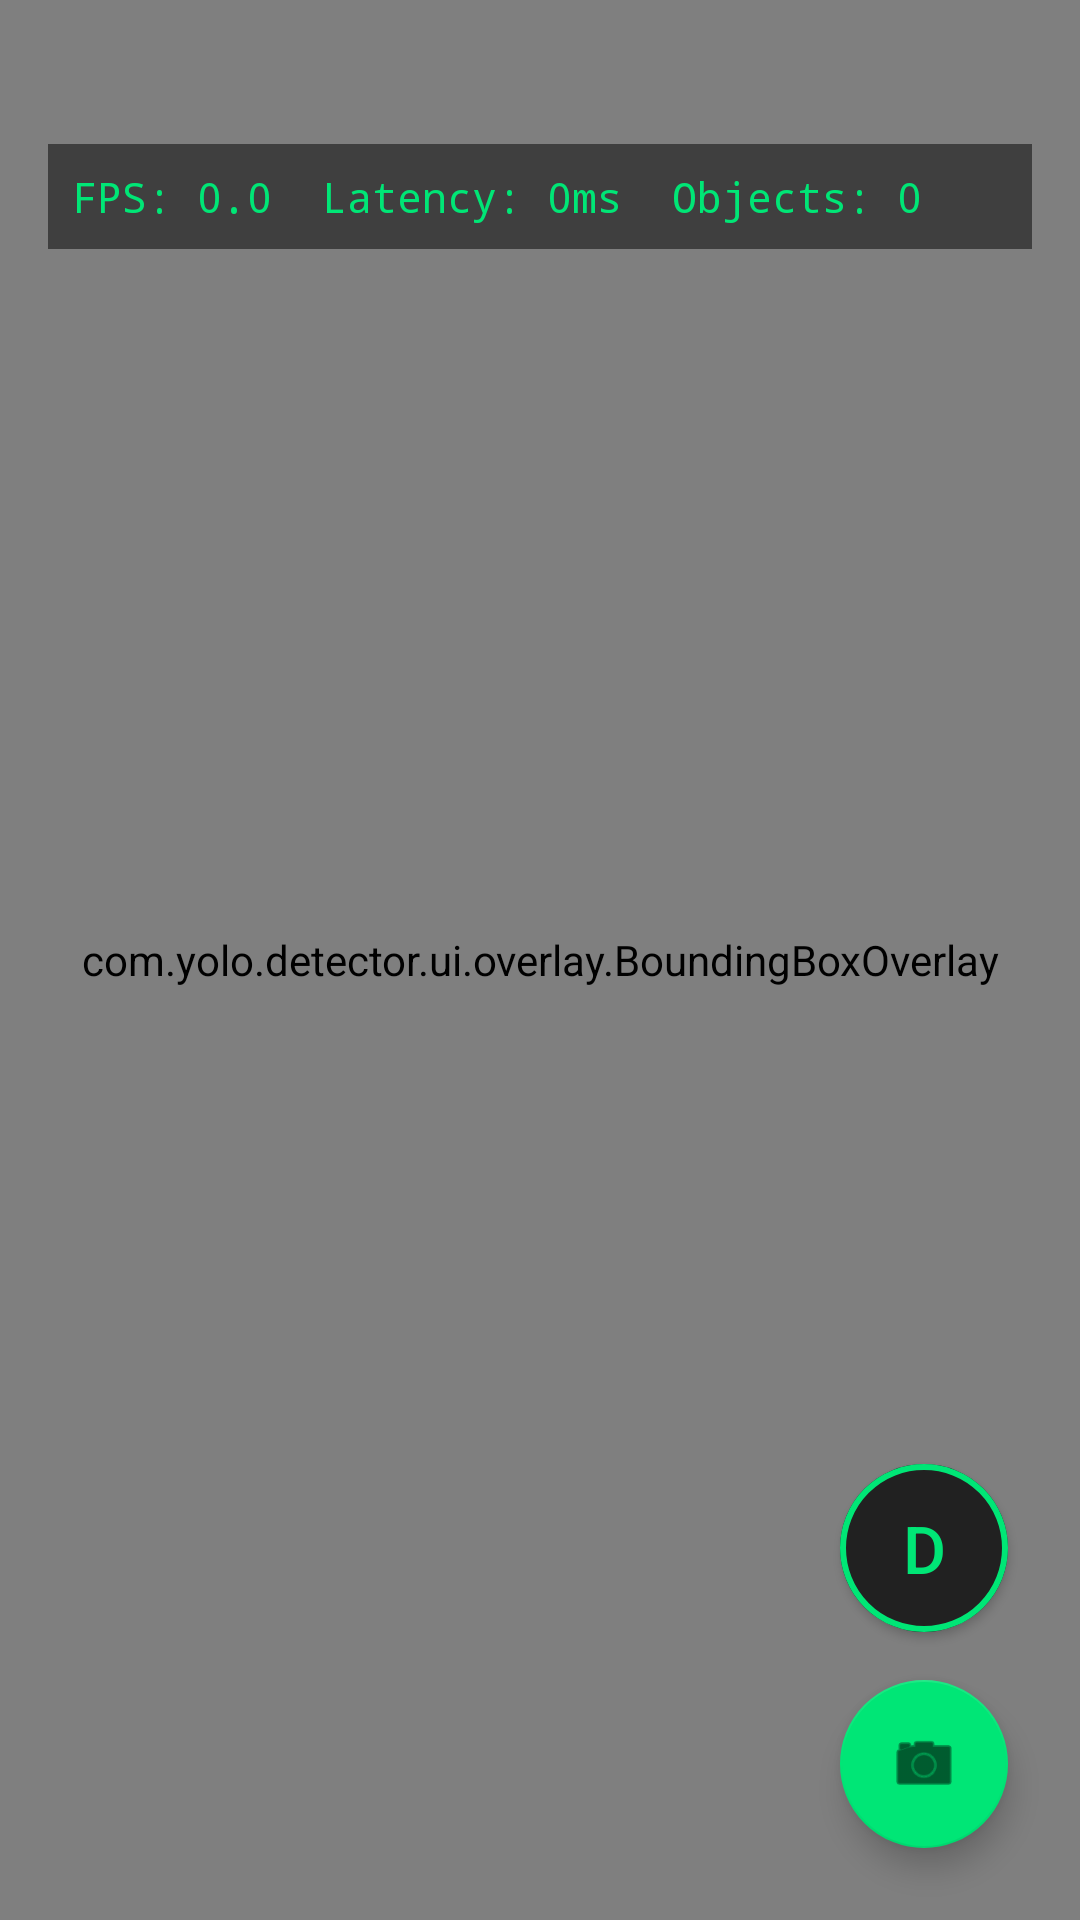

Android layout source for this screen:
<!-- AndroidManifest.xml: application theme Theme.YoloDetector -->
<!-- res/layout/fragment_live.xml -->
<?xml version="1.0" encoding="utf-8"?>
<androidx.constraintlayout.widget.ConstraintLayout xmlns:android="http://schemas.android.com/apk/res/android"
    xmlns:app="http://schemas.android.com/apk/res-auto"
    android:layout_width="match_parent"
    android:layout_height="match_parent"
    android:background="#000000">

    <androidx.camera.view.PreviewView
        android:id="@+id/previewView"
        android:layout_width="0dp"
        android:layout_height="0dp"
        app:implementationMode="compatible"
        app:layout_constraintBottom_toBottomOf="parent"
        app:layout_constraintEnd_toEndOf="parent"
        app:layout_constraintStart_toStartOf="parent"
        app:layout_constraintTop_toTopOf="parent"
        app:scaleType="fillCenter" />

    
    <ImageView
        android:id="@+id/imageFilterPreview"
        android:layout_width="0dp"
        android:layout_height="0dp"
        android:background="#000000"
        android:scaleType="centerCrop"
        android:visibility="gone"
        app:layout_constraintBottom_toBottomOf="parent"
        app:layout_constraintEnd_toEndOf="parent"
        app:layout_constraintStart_toStartOf="parent"
        app:layout_constraintTop_toTopOf="parent" />

    <com.yolo.detector.ui.overlay.BoundingBoxOverlay
        android:id="@+id/overlay"
        android:layout_width="0dp"
        android:layout_height="0dp"
        app:layout_constraintBottom_toBottomOf="parent"
        app:layout_constraintEnd_toEndOf="parent"
        app:layout_constraintStart_toStartOf="parent"
        app:layout_constraintTop_toTopOf="parent" />

    
    <TextView
        android:id="@+id/tvStats"
        android:layout_width="0dp"
        android:layout_height="wrap_content"
        android:layout_marginStart="16dp"
        android:layout_marginEnd="16dp"
        android:layout_marginTop="48dp"
        android:layout_marginBottom="16dp"
        android:background="#80000000"
        android:padding="8dp"
        android:text="FPS: 0.0  Latency: 0ms  Objects: 0"
        android:textColor="#00E676"
        android:textSize="14sp"
        android:typeface="monospace"
        app:layout_constraintEnd_toEndOf="parent"
        app:layout_constraintStart_toStartOf="parent"
        app:layout_constraintTop_toTopOf="parent" />

    <TextView
        android:id="@+id/tvModelError"
        android:layout_width="0dp"
        android:layout_height="wrap_content"
        android:layout_margin="16dp"
        android:background="#D32F2F"
        android:padding="12dp"
        android:textColor="#FFFFFF"
        android:textSize="14sp"
        android:visibility="gone"
        app:layout_constraintEnd_toEndOf="parent"
        app:layout_constraintStart_toStartOf="parent"
        app:layout_constraintTop_toBottomOf="@id/tvStats" />

    
    <com.google.android.material.button.MaterialButton
        android:id="@+id/fabModeToggle"
        android:layout_width="56dp"
        android:layout_height="56dp"
        android:layout_marginStart="24dp"
        android:layout_marginEnd="24dp"
        android:layout_marginBottom="16dp"
        android:contentDescription="@string/fab_toggle_mode"
        android:insetLeft="0dp"
        android:insetTop="0dp"
        android:insetRight="0dp"
        android:insetBottom="0dp"
        android:text="D"
        android:textSize="22sp"
        app:backgroundTint="#212121"
        app:cornerRadius="28dp"
        app:layout_constraintBottom_toTopOf="@id/fabSnapshot"
        app:layout_constraintEnd_toEndOf="parent"
        app:strokeColor="#00E676"
        app:strokeWidth="2dp"
        android:textColor="#00E676" />

    <com.google.android.material.floatingactionbutton.FloatingActionButton
        android:id="@+id/fabSnapshot"
        android:layout_width="wrap_content"
        android:layout_height="wrap_content"
        android:layout_margin="24dp"
        android:contentDescription="@string/fab_snapshot"
        android:src="@android:drawable/ic_menu_camera"
        app:backgroundTint="#00E676"
        app:layout_constraintBottom_toBottomOf="parent"
        app:layout_constraintEnd_toEndOf="parent"
        app:tint="#000000" />

</androidx.constraintlayout.widget.ConstraintLayout>
<!-- resources referenced by this layout -->
<resources>
  <string name="fab_snapshot">Take snapshot</string>
  <string name="fab_toggle_mode">Toggle count mode</string>
  <style name="Theme.YoloDetector" parent="Theme.MaterialComponents.DayNight.NoActionBar">
          <item name="colorPrimary">#212121</item>
          <item name="colorPrimaryVariant">#000000</item>
          <item name="colorOnPrimary">#FFFFFF</item>
          <item name="colorSecondary">#00E676</item>
          <item name="colorSecondaryVariant">#00B248</item>
          <item name="colorOnSecondary">#000000</item>
          <item name="android:statusBarColor">#000000</item>
          <item name="android:navigationBarColor">#121212</item>
          <item name="android:windowBackground">#000000</item>
      </style>
</resources>
